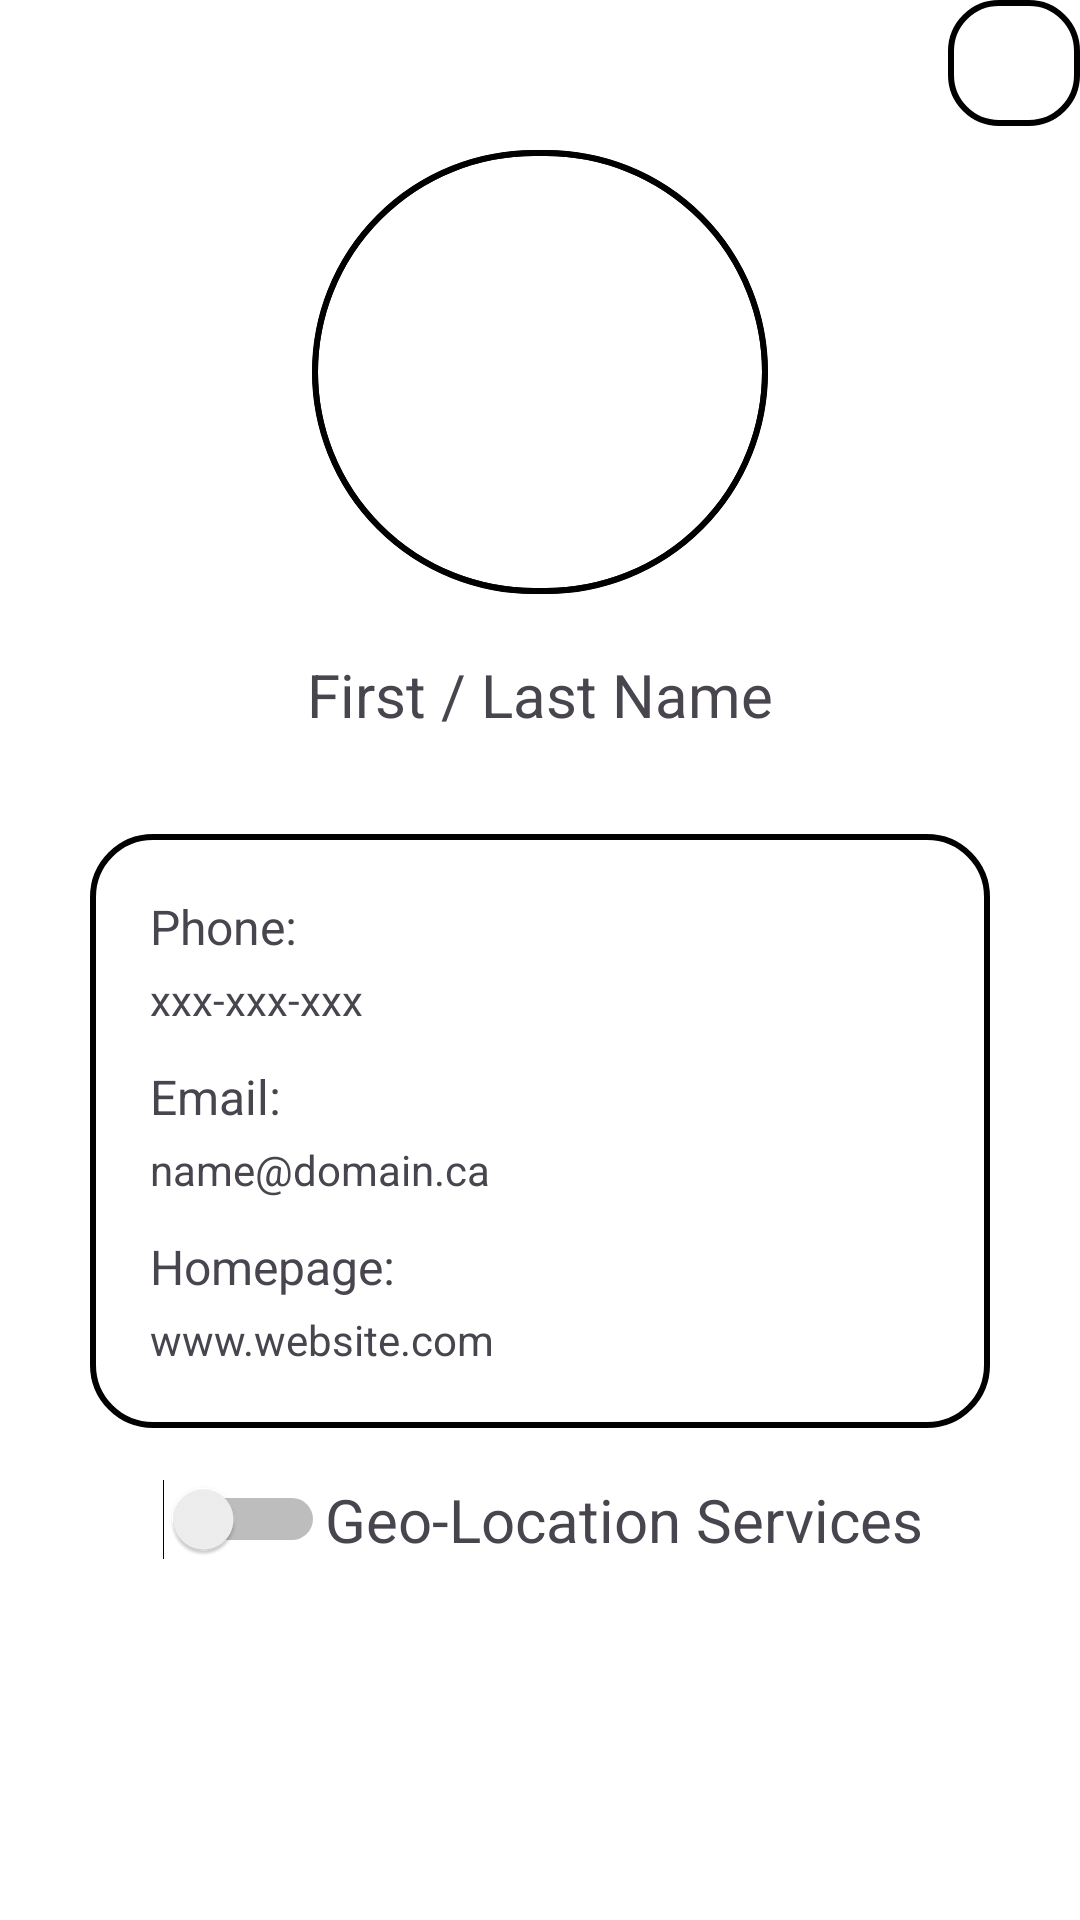

Here is an Android app screen rendered from its layout file. Give the layout XML and the strings, colors and styles it references.
<!-- AndroidManifest.xml: application theme Theme.QuickScanR -->
<!-- res/layout/profilepage.xml -->
<?xml version="1.0" encoding="utf-8"?>
<androidx.constraintlayout.widget.ConstraintLayout xmlns:android="http://schemas.android.com/apk/res/android"
    xmlns:app="http://schemas.android.com/apk/res-auto"
    xmlns:tools="http://schemas.android.com/tools"
    android:layout_width="match_parent"
    android:layout_height="match_parent"
    android:id="@+id/profile_page"
    android:background="@android:color/white">

    <TextView
        android:id="@+id/name"
        android:layout_width="wrap_content"
        android:layout_height="wrap_content"
        android:layout_marginTop="20dp"
        android:text="First / Last Name"
        android:textAlignment="center"
        android:textSize="20sp"
        app:layout_constraintEnd_toEndOf="parent"
        app:layout_constraintStart_toStartOf="parent"
        app:layout_constraintTop_toBottomOf="@+id/frameLayout" />


    <LinearLayout
        android:id="@+id/linearLayout7"
        android:layout_width="300dp"
        android:layout_height="wrap_content"
        android:layout_marginTop="33dp"
        android:background="@drawable/rounded_rectangle"
        android:orientation="vertical"
        android:paddingLeft="20sp"
        android:paddingRight="20sp"
        android:paddingBottom="20sp"
        app:layout_constraintEnd_toEndOf="parent"
        app:layout_constraintStart_toStartOf="parent"
        app:layout_constraintTop_toBottomOf="@+id/name">

        <TextView
            android:id="@+id/phone_title"
            android:layout_width="wrap_content"
            android:layout_height="wrap_content"
            android:layout_marginTop="20dp"
            android:text="Phone:"
            android:textSize="16sp" />

        <TextView
            android:id="@+id/number"
            android:layout_width="wrap_content"
            android:layout_height="wrap_content"
            android:layout_marginTop="4dp"
            android:text="xxx-xxx-xxx" />

        <TextView
            android:id="@+id/email_title"
            android:layout_width="wrap_content"
            android:layout_height="wrap_content"
            android:layout_marginTop="12dp"
            android:text="Email:"
            android:textSize="16sp" />

        <TextView
            android:id="@+id/email"
            android:layout_width="wrap_content"
            android:layout_height="wrap_content"
            android:layout_marginTop="4dp"
            android:text="name@domain.ca" />

        <TextView
            android:id="@+id/textView2"
            android:layout_width="wrap_content"
            android:layout_height="wrap_content"
            android:layout_marginTop="12dp"
            android:text="Homepage:"
            android:textSize="16sp" />

        <TextView
            android:id="@+id/profile_homepage"
            android:layout_width="wrap_content"
            android:layout_height="wrap_content"
            android:layout_marginTop="4dp"
            android:text="www.website.com" />
    </LinearLayout>

    <LinearLayout
        android:id="@+id/geoloc_section"
        android:layout_width="wrap_content"
        android:layout_height="wrap_content"
        android:layout_marginTop="15dp"
        android:orientation="horizontal"
        app:layout_constraintEnd_toEndOf="parent"
        app:layout_constraintStart_toStartOf="parent"
        app:layout_constraintTop_toBottomOf="@+id/linearLayout7">

        <Switch
            android:id="@+id/geo_location"
            android:layout_width="56dp"
            android:layout_height="31dp"
            android:layout_gravity="center" />

        <TextView
            android:id="@+id/geo"
            android:layout_width="wrap_content"
            android:layout_height="wrap_content"
            android:layout_gravity="center"
            android:text="Geo-Location Services"
            android:textSize="20sp" />
    </LinearLayout>


    <ImageButton
        android:id="@+id/user_edit_profile"
        style="@android:style/Widget.ImageButton"
        android:layout_width="44dp"
        android:layout_height="42dp"
        android:background="@drawable/rect_rounded_button"
        app:cornerRadius="16dp"
        app:layout_constraintEnd_toEndOf="parent"
        app:layout_constraintTop_toTopOf="parent"
        app:srcCompat="@drawable/account_edit" />

    <FrameLayout
        android:id="@+id/frameLayout"
        android:layout_width="wrap_content"
        android:layout_height="wrap_content"
        android:layout_marginTop="50dp"
        app:layout_constraintEnd_toEndOf="parent"
        app:layout_constraintStart_toStartOf="parent"
        app:layout_constraintTop_toTopOf="parent">

        <ImageView
            android:id="@+id/profile_pic"
            android:layout_width="152dp"
            android:layout_height="148dp"
            android:background="@drawable/rounded_image_border"
            android:clipToOutline="true"
            android:scaleType="centerCrop"
            app:srcCompat="@drawable/ic_launcher_background" />

        <View
            android:id="@+id/profile_picture"
            android:layout_width="152dp"
            android:layout_height="148dp"
            android:background="@drawable/rounded_image_border" />

    </FrameLayout>


</androidx.constraintlayout.widget.ConstraintLayout>
<!-- resources referenced by this layout -->
<resources>
  <!-- drawable rect_rounded_button (drawable) -->
  <?xml version="1.0" encoding="utf-8"?>
  <shape xmlns:android="http://schemas.android.com/apk/res/android"
      android:shape="rectangle">
      <solid android:color="#eeffffff" />
      <stroke
          android:width="2dp"
          android:color="@color/black"/>
      <corners android:bottomRightRadius="16dp"
          android:bottomLeftRadius="16dp"
          android:topRightRadius="16dp"
          android:topLeftRadius="16dp"/>
      <size
          android:height="50dp"
          android:width="50dp"/>
  </shape>
  <!-- drawable rounded_image_border (drawable) -->
  <?xml version="1.0" encoding="utf-8"?>
  <shape xmlns:android="http://schemas.android.com/apk/res/android">
      <solid android:color="@android:color/transparent"/>
      <stroke android:width="2dp" android:color="#000000"/>
      <corners android:radius="500dp"/>
  </shape>
  <!-- drawable rounded_rectangle (drawable) -->
  <shape xmlns:android="http://schemas.android.com/apk/res/android"
      android:shape="rectangle">
      <corners android:radius="20dp" />
      <solid android:color="@color/white" />
      <stroke android:width="2dp"/>
  </shape>
  <style name="Theme.QuickScanR" parent="Base.Theme.QuickScanR" />
  <color name="black">#FF000000</color>
  <color name="white">#FFFFFFFF</color>
  <style name="Base.Theme.QuickScanR" parent="Theme.Material3.DayNight.NoActionBar">
          
          <item name="colorPrimary">@color/white</item>
          <item name="background">@color/white</item>
          <item name="android:windowBackground">@color/white</item>
      </style>
</resources>
